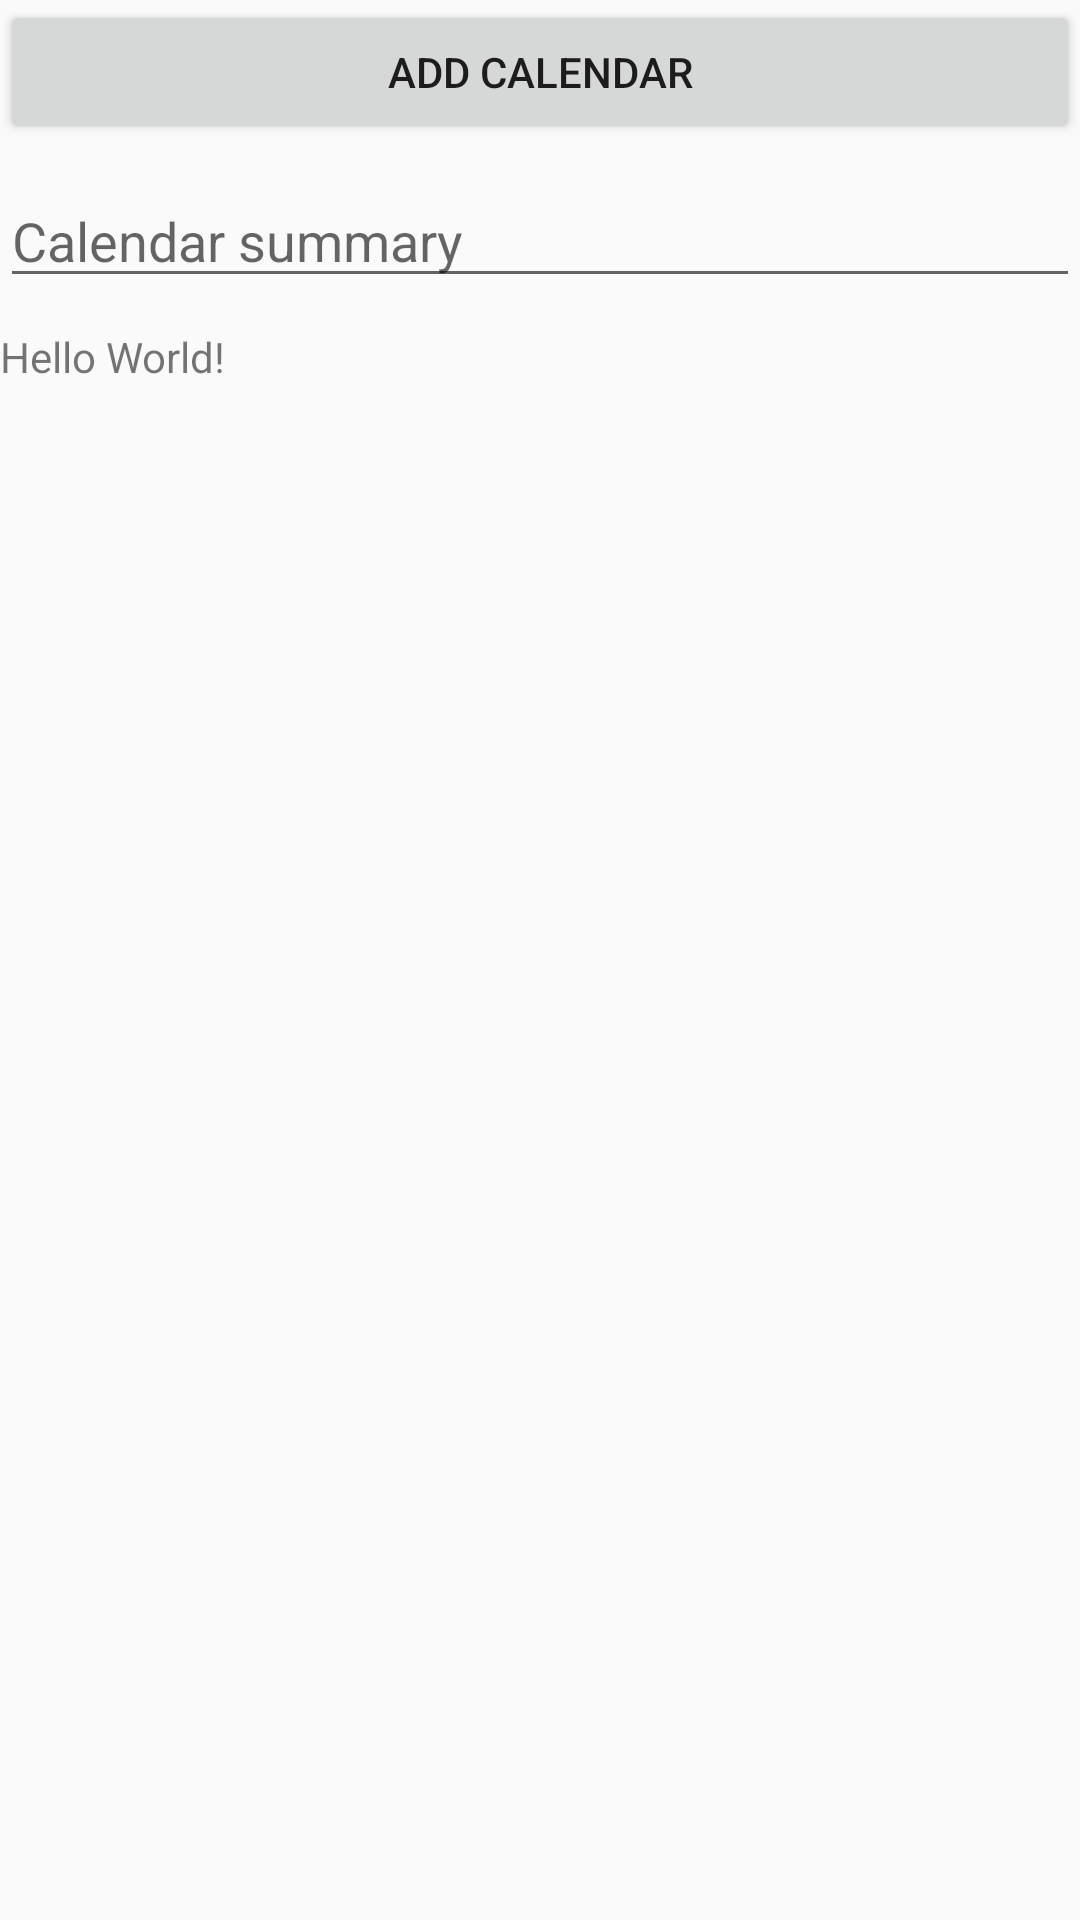

Write the Android layout XML for this screen, with the resource values it uses.
<!-- AndroidManifest.xml: application theme AppTheme -->
<!-- res/layout/activity_auth.xml -->
<?xml version="1.0" encoding="utf-8"?>

<LinearLayout
    xmlns:android="http://schemas.android.com/apk/res/android"
    xmlns:tools="http://schemas.android.com/tools"
    android:layout_width="match_parent"
    android:layout_height="match_parent"
    android:orientation="vertical"
    android:focusable="true"
    android:focusableInTouchMode="true"
    tools:context=".ui.MainActivity">

    <LinearLayout
        android:layout_width="match_parent"
        android:layout_height="wrap_content"
        android:orientation="horizontal">

        <LinearLayout
            android:layout_width="match_parent"
            android:layout_height="wrap_content"
            android:orientation="vertical"
            android:layout_weight="1">

            <Button
                android:id="@+id/btn_calendar_add"
                android:layout_width="match_parent"
                android:layout_height="wrap_content"
                android:text="Add Calendar"/>

            <EditText
                android:id="@+id/et_calendarSummary"
                android:layout_width="match_parent"
                android:layout_height="wrap_content"
                android:maxLines="1"
                android:scrollHorizontally="false"
                android:hint="Calendar summary"
                android:layout_marginTop="10dp"/>





        </LinearLayout>

    </LinearLayout>

    <TextView
        android:id="@+id/tv_output"
        android:layout_width="wrap_content"
        android:layout_height="wrap_content"
        android:text="Hello World!"
        android:layout_marginTop="10dp"/>

</LinearLayout>
<!-- resources referenced by this layout -->
<resources>
  <style name="AppTheme" parent="Theme.AppCompat.Light.DarkActionBar">
          
          <item name="colorPrimary">#FF5722</item>
          <item name="colorPrimaryDark">@color/colorPrimaryDark</item>
          <item name="colorAccent">@color/colorAccent</item>
      </style>
  <color name="colorPrimaryDark">#3700B3</color>
  <color name="colorAccent">#03DAC5</color>
</resources>
